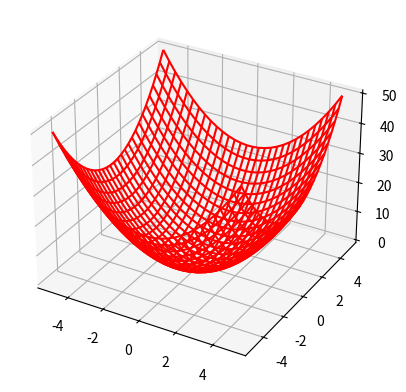

Python code for this plot:
import numpy as np
import matplotlib.pyplot as plt

# Create data
x = np.linspace(-5, 5, 30)
y = np.linspace(-5, 5, 30)

X, Y = np.meshgrid(x, y)
Z = X**2 + Y**2   # simple surface

# Plot
fig = plt.figure()
ax = fig.add_subplot(111, projection='3d')

ax.plot_wireframe(X, Y, Z, color='red')

plt.show()
